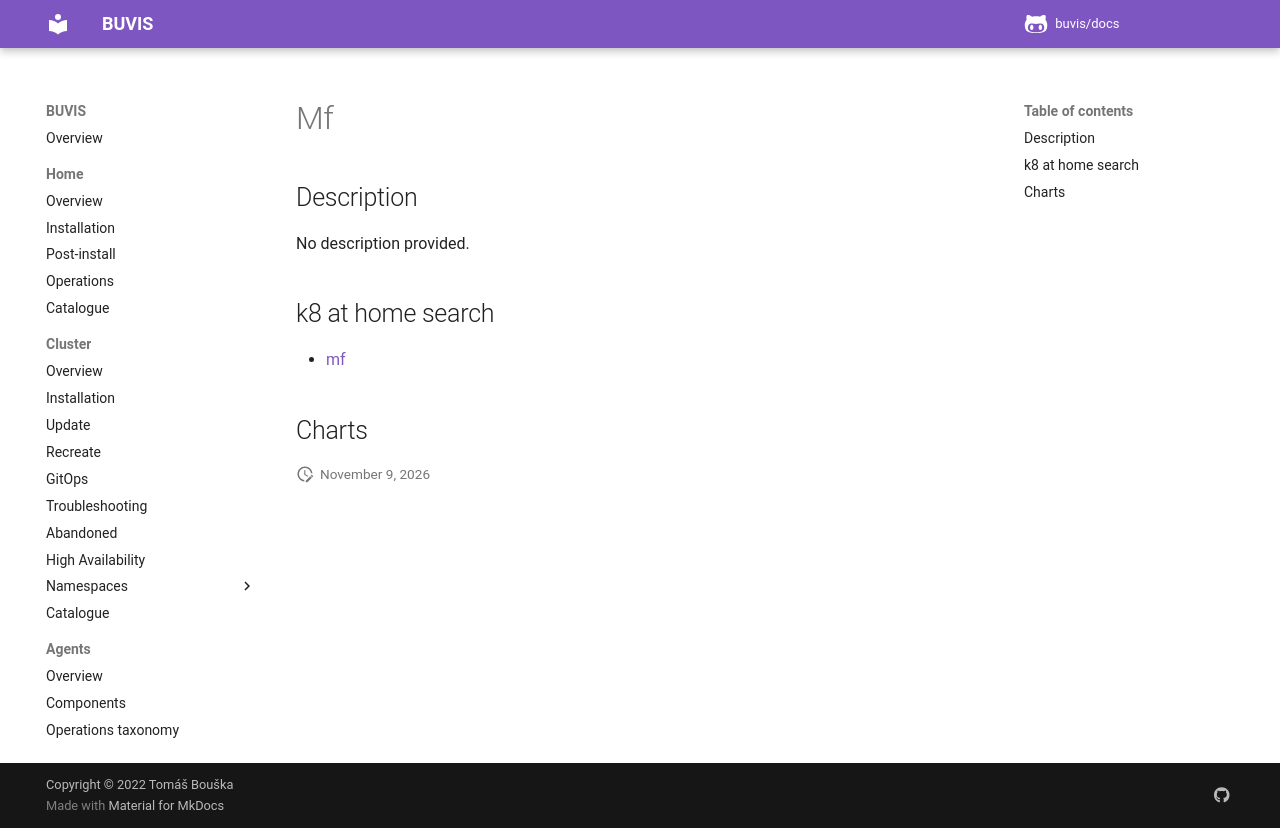

repository: buvis/docs · page: cluster/catalogue/mf/index.html · generator: mkdocs

# Mf

## Description

No description provided.

## k8 at home search

- [mf](https://nanne.dev/k8s-at-home-search/#/mf)

## Charts
